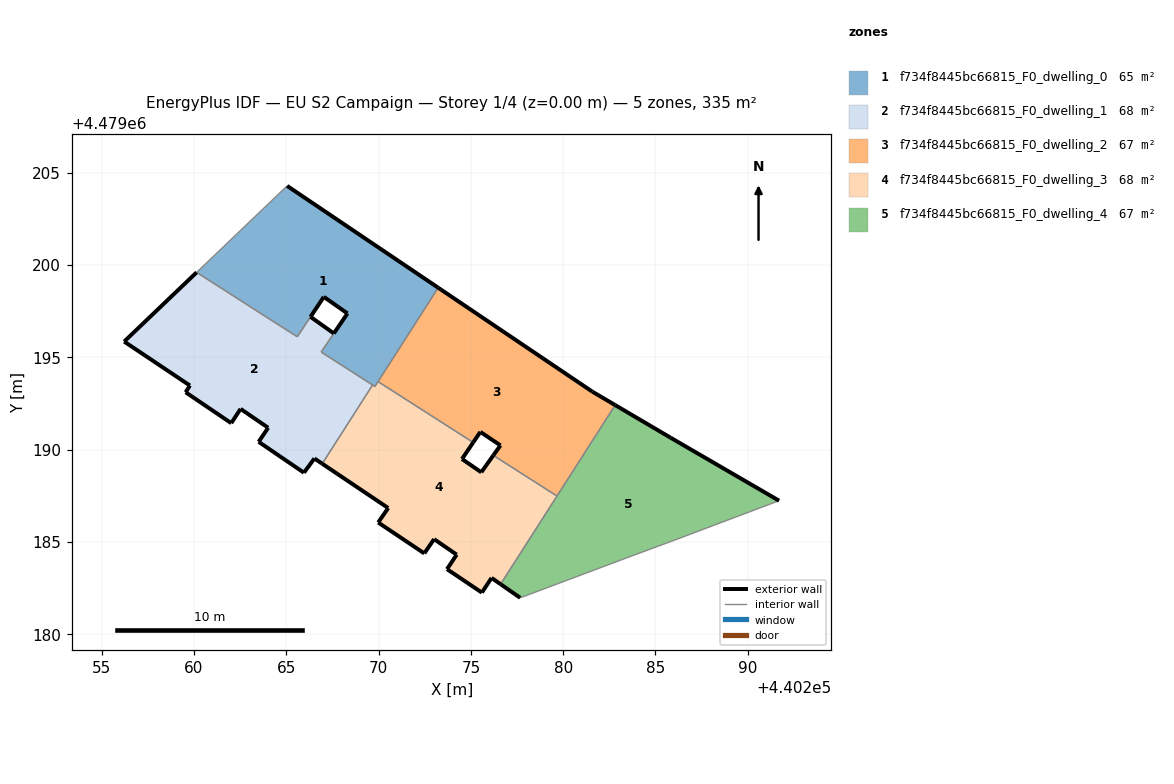
=== STOREY PLAN SPEC (per zone: floor XY polygon, exterior-wall plan segments, windows/doors) ===
zone 1: f734f8445bc66815_F0_dwelling_0  (65.1 m²)
  floor: (440269.80, 4479193.43) (440273.23, 4479198.78) (440265.04, 4479204.29) (440260.14, 4479199.61) (440265.59, 4479196.12) (440267.03, 4479198.28) (440268.31, 4479197.38) (440266.89, 4479195.29)
  exterior wall: (440265.04, 4479204.29) – (440273.23, 4479198.78)  [9.9 m]
  exterior wall: (440268.31, 4479197.38) – (440267.03, 4479198.28)  [1.6 m]
  exterior wall: (440267.58, 4479196.30) – (440268.31, 4479197.38)  [1.3 m]
  exterior wall: (440267.03, 4479198.28) – (440266.31, 4479197.20)  [1.3 m]
  interior walls: 8
zone 2: f734f8445bc66815_F0_dwelling_1  (68.3 m²)
  floor: (440266.95, 4479189.24) (440269.68, 4479193.51) (440266.89, 4479195.29) (440267.58, 4479196.30) (440266.31, 4479197.20) (440265.59, 4479196.12) (440260.14, 4479199.61) (440256.22, 4479195.86) (440259.78, 4479193.48) (440259.55, 4479193.11) (440262.02, 4479191.44) (440262.52, 4479192.21) (440264.02, 4479191.19) (440263.50, 4479190.43) (440265.96, 4479188.76) (440266.52, 4479189.53)
  exterior wall: (440266.52, 4479189.53) – (440265.96, 4479188.76)  [1.0 m]
  exterior wall: (440265.96, 4479188.76) – (440263.50, 4479190.43)  [3.0 m]
  exterior wall: (440263.50, 4479190.43) – (440264.02, 4479191.19)  [0.9 m]
  exterior wall: (440264.02, 4479191.19) – (440262.52, 4479192.21)  [1.8 m]
  exterior wall: (440262.52, 4479192.21) – (440262.02, 4479191.44)  [0.9 m]
  exterior wall: (440262.02, 4479191.44) – (440259.55, 4479193.11)  [3.0 m]
  exterior wall: (440259.55, 4479193.11) – (440259.78, 4479193.48)  [0.4 m]
  exterior wall: (440259.78, 4479193.48) – (440256.22, 4479195.86)  [4.3 m]
  exterior wall: (440256.22, 4479195.86) – (440260.14, 4479199.61)  [5.4 m]
  exterior wall: (440266.31, 4479197.20) – (440267.58, 4479196.30)  [1.6 m]
  exterior wall: (440266.95, 4479189.24) – (440266.52, 4479189.53)  [0.5 m]
  interior walls: 5
zone 3: f734f8445bc66815_F0_dwelling_2  (67.1 m²)
  floor: (440279.66, 4479187.49) (440282.82, 4479192.42) (440281.58, 4479193.15) (440273.23, 4479198.78) (440269.97, 4479193.69) (440275.12, 4479190.39) (440275.51, 4479190.97) (440276.60, 4479190.24) (440276.22, 4479189.70)
  exterior wall: (440281.58, 4479193.15) – (440282.82, 4479192.42)  [1.4 m]
  exterior wall: (440276.22, 4479189.70) – (440276.60, 4479190.24)  [0.7 m]
  exterior wall: (440276.60, 4479190.24) – (440275.51, 4479190.97)  [1.3 m]
  exterior wall: (440275.51, 4479190.97) – (440275.12, 4479190.39)  [0.7 m]
  exterior wall: (440273.23, 4479198.78) – (440281.58, 4479193.15)  [10.1 m]
  interior walls: 4
zone 4: f734f8445bc66815_F0_dwelling_3  (67.8 m²)
  floor: (440276.61, 4479182.72) (440279.66, 4479187.49) (440276.22, 4479189.70) (440275.56, 4479188.78) (440274.52, 4479189.50) (440275.12, 4479190.39) (440269.97, 4479193.69) (440269.80, 4479193.43) (440269.68, 4479193.51) (440266.95, 4479189.24) (440270.52, 4479186.84) (440269.98, 4479186.06) (440272.47, 4479184.38) (440273.01, 4479185.16) (440274.23, 4479184.32) (440273.71, 4479183.53) (440275.59, 4479182.26) (440276.12, 4479183.06)
  exterior wall: (440273.01, 4479185.16) – (440272.47, 4479184.38)  [0.9 m]
  exterior wall: (440272.47, 4479184.38) – (440269.98, 4479186.06)  [3.0 m]
  exterior wall: (440269.98, 4479186.06) – (440270.52, 4479186.84)  [1.0 m]
  exterior wall: (440270.52, 4479186.84) – (440266.95, 4479189.24)  [4.3 m]
  exterior wall: (440275.12, 4479190.39) – (440274.52, 4479189.50)  [1.1 m]
  exterior wall: (440274.52, 4479189.50) – (440275.56, 4479188.78)  [1.3 m]
  exterior wall: (440275.56, 4479188.78) – (440276.22, 4479189.70)  [1.1 m]
  exterior wall: (440276.61, 4479182.72) – (440276.12, 4479183.06)  [0.6 m]
  exterior wall: (440276.12, 4479183.06) – (440275.59, 4479182.26)  [1.0 m]
  exterior wall: (440275.59, 4479182.26) – (440273.71, 4479183.53)  [2.3 m]
  exterior wall: (440273.71, 4479183.53) – (440274.23, 4479184.32)  [0.9 m]
  exterior wall: (440274.23, 4479184.32) – (440273.01, 4479185.16)  [1.5 m]
  interior walls: 6
zone 5: f734f8445bc66815_F0_dwelling_4  (67.1 m²)
  floor: (440291.69, 4479187.24) (440285.82, 4479190.65) (440282.82, 4479192.42) (440276.61, 4479182.72) (440277.67, 4479181.98) (440283.35, 4479184.11) (440286.34, 4479185.22)
  exterior wall: (440277.67, 4479181.98) – (440276.61, 4479182.72)  [1.3 m]
  exterior wall: (440282.82, 4479192.42) – (440285.82, 4479190.65)  [3.5 m]
  exterior wall: (440285.82, 4479190.65) – (440291.69, 4479187.24)  [6.8 m]
  interior walls: 5

=== DERIVED (storey summary) ===
Building: EU S2 Campaign
Storey: 1 of 4  (floor level z = 0.00 m)
Storey gross floor area: 335.4 m²
Zones on this storey: 5
  - f734f8445bc66815_F0_dwelling_0: floor 65.1 m²; exterior wall 14.0 m (42.1 m²); WWR 0.0%
  - f734f8445bc66815_F0_dwelling_1: floor 68.3 m²; exterior wall 22.8 m (68.3 m²); WWR 0.0%
  - f734f8445bc66815_F0_dwelling_2: floor 67.1 m²; exterior wall 14.2 m (42.5 m²); WWR 0.0%
  - f734f8445bc66815_F0_dwelling_3: floor 67.8 m²; exterior wall 18.9 m (56.8 m²); WWR 0.0%
  - f734f8445bc66815_F0_dwelling_4: floor 67.1 m²; exterior wall 11.6 m (34.7 m²); WWR 0.0%
Zone adjacency (shared interzone walls):
  - f734f8445bc66815_F0_dwelling_0 ↔ f734f8445bc66815_F0_dwelling_1
  - f734f8445bc66815_F0_dwelling_0 ↔ f734f8445bc66815_F0_dwelling_2
  - f734f8445bc66815_F0_dwelling_0 ↔ f734f8445bc66815_F0_dwelling_3
  - f734f8445bc66815_F0_dwelling_1 ↔ f734f8445bc66815_F0_dwelling_3
  - f734f8445bc66815_F0_dwelling_2 ↔ f734f8445bc66815_F0_dwelling_3
  - f734f8445bc66815_F0_dwelling_2 ↔ f734f8445bc66815_F0_dwelling_4
  - f734f8445bc66815_F0_dwelling_3 ↔ f734f8445bc66815_F0_dwelling_4